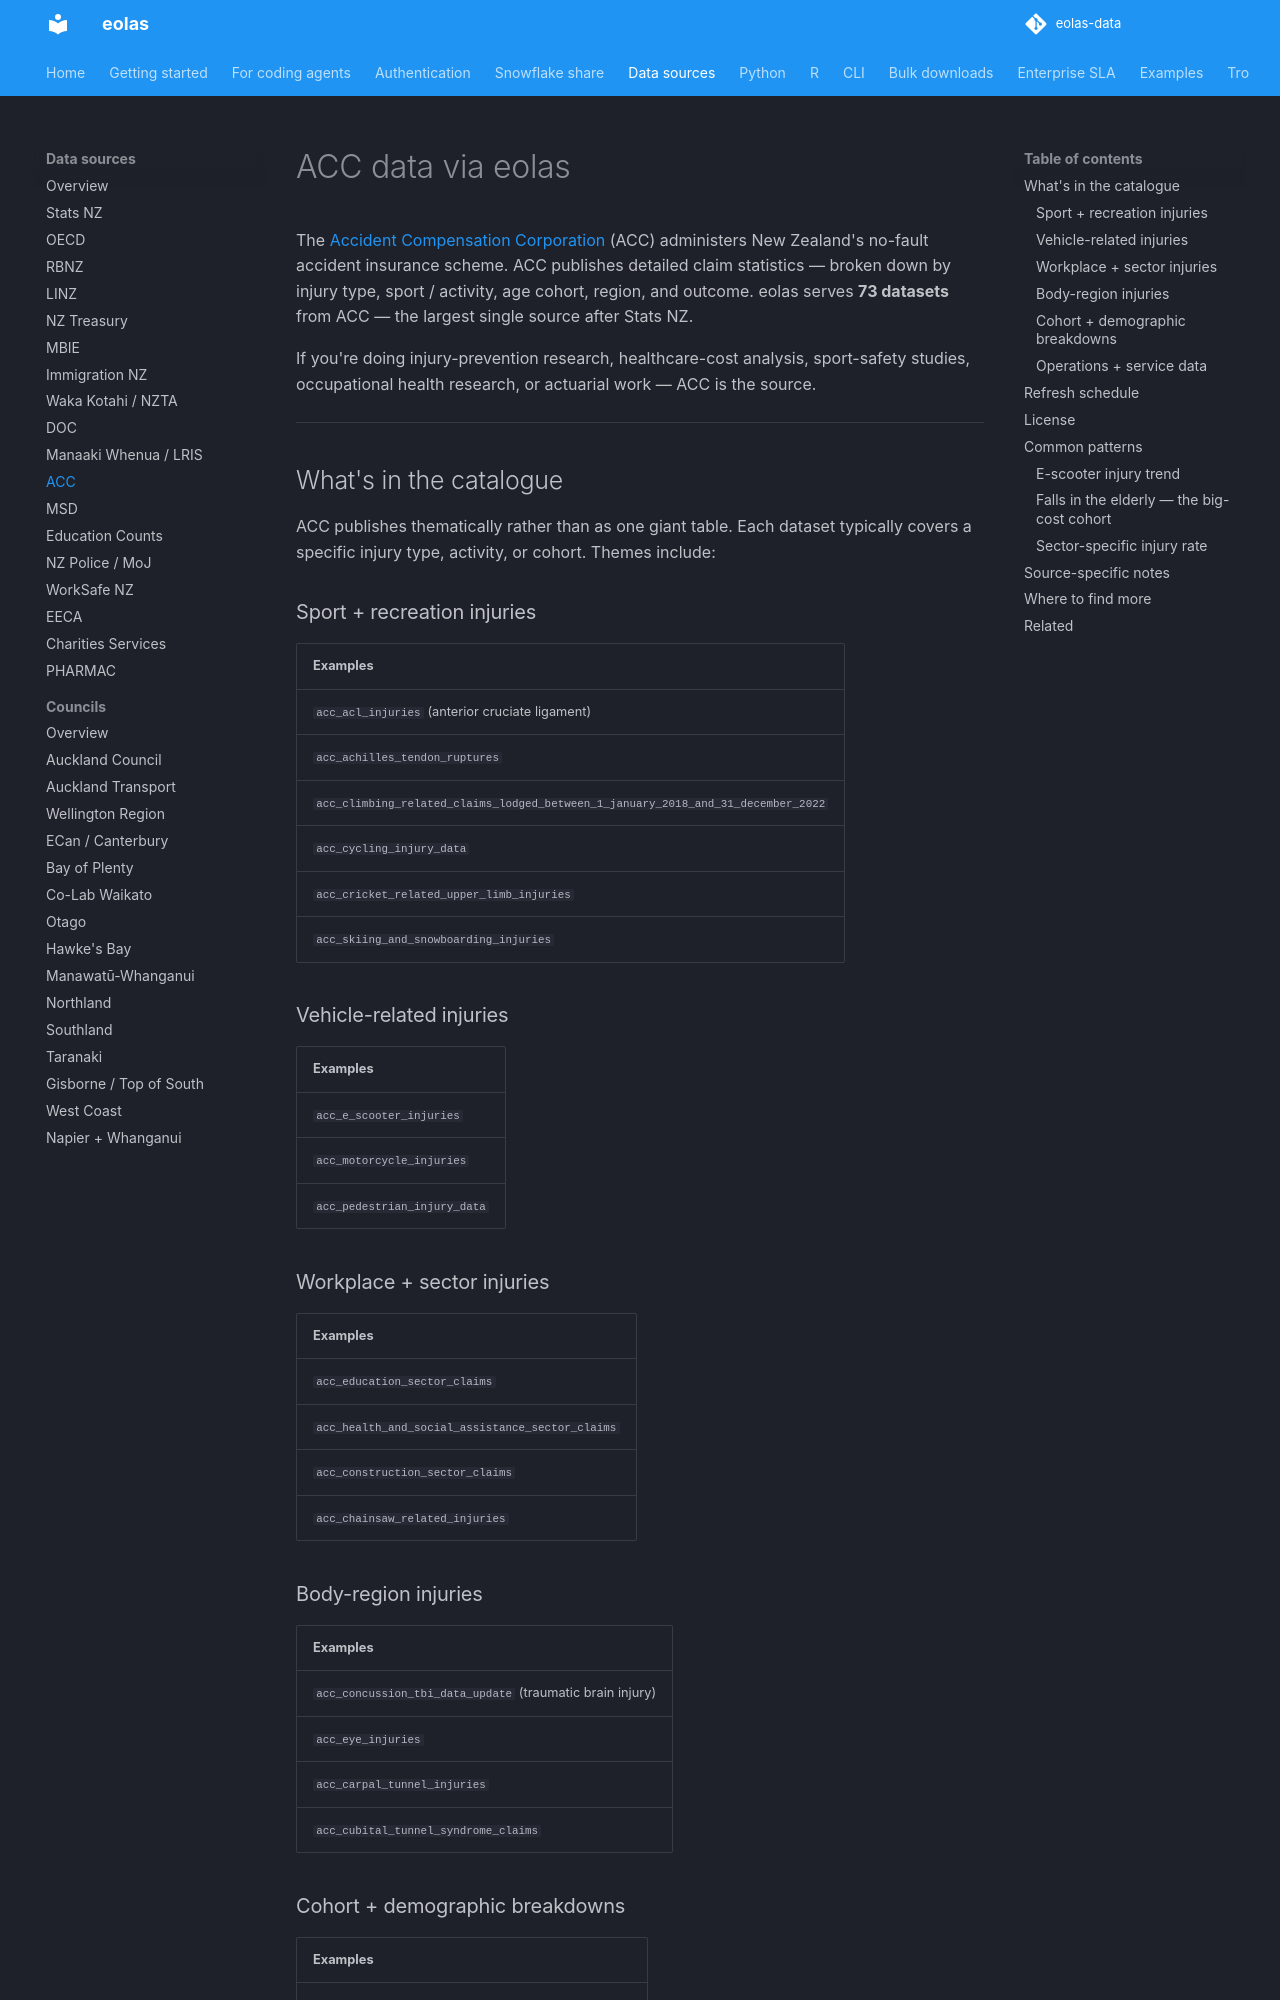

repository: phildonovan/eolas-docs · page: sources/acc/index.html · generator: mkdocs

# ACC data via eolas

The [Accident Compensation Corporation](https://www.acc.co.nz) (ACC) administers New Zealand's no-fault accident insurance scheme. ACC publishes detailed claim statistics — broken down by injury type, sport / activity, age cohort, region, and outcome. eolas serves **73 datasets** from ACC — the largest single source after Stats NZ.

If you're doing injury-prevention research, healthcare-cost analysis, sport-safety studies, occupational health research, or actuarial work — ACC is the source.

---

## What's in the catalogue

ACC publishes thematically rather than as one giant table. Each dataset typically covers a specific injury type, activity, or cohort. Themes include:

### Sport + recreation injuries

| Examples |
|---|
| `acc_acl_injuries` (anterior cruciate ligament) |
| `acc_achilles_tendon_ruptures` |
| `acc_climbing_related_claims_lodged_between_1_january_2018_and_31_december_2022` |
| `acc_cycling_injury_data` |
| `acc_cricket_related_upper_limb_injuries` |
| `acc_skiing_and_snowboarding_injuries` |

### Vehicle-related injuries

| Examples |
|---|
| `acc_e_scooter_injuries` |
| `acc_motorcycle_injuries` |
| `acc_pedestrian_injury_data` |

### Workplace + sector injuries

| Examples |
|---|
| `acc_education_sector_claims` |
| `acc_health_and_social_assistance_sector_claims` |
| `acc_construction_sector_claims` |
| `acc_chainsaw_related_injuries` |

### Body-region injuries

| Examples |
|---|
| `acc_concussion_tbi_data_update` (traumatic brain injury) |
| `acc_eye_injuries` |
| `acc_carpal_tunnel_injuries` |
| `acc_cubital_tunnel_syndrome_claims` |

### Cohort + demographic breakdowns

| Examples |
|---|
| `acc_claims_for_children_and_teenagers` |
| `acc_falls_dataset` (elderly falls — high cost cohort) |
| `acc_falls_dataset_update` |

### Operations + service data

| Examples |
|---|
| `acc_elective_surgery_data` (ACC-funded surgeries) |
| `acc_diagnostic_imaging_acc_claims_by_modality` |

Browse the full list: [eolas.nz/datasets?source=ACC](https://eolas.nz/datasets?source=ACC).

---

## Refresh schedule

Monthly. ACC publishes most datasets quarterly or annually; our refresh runs weekly to catch new releases promptly.

```python
meta = client.info("acc_acl_injuries")
meta["last_refreshed_at"]
meta["source_last_modified_at"]
```

---
